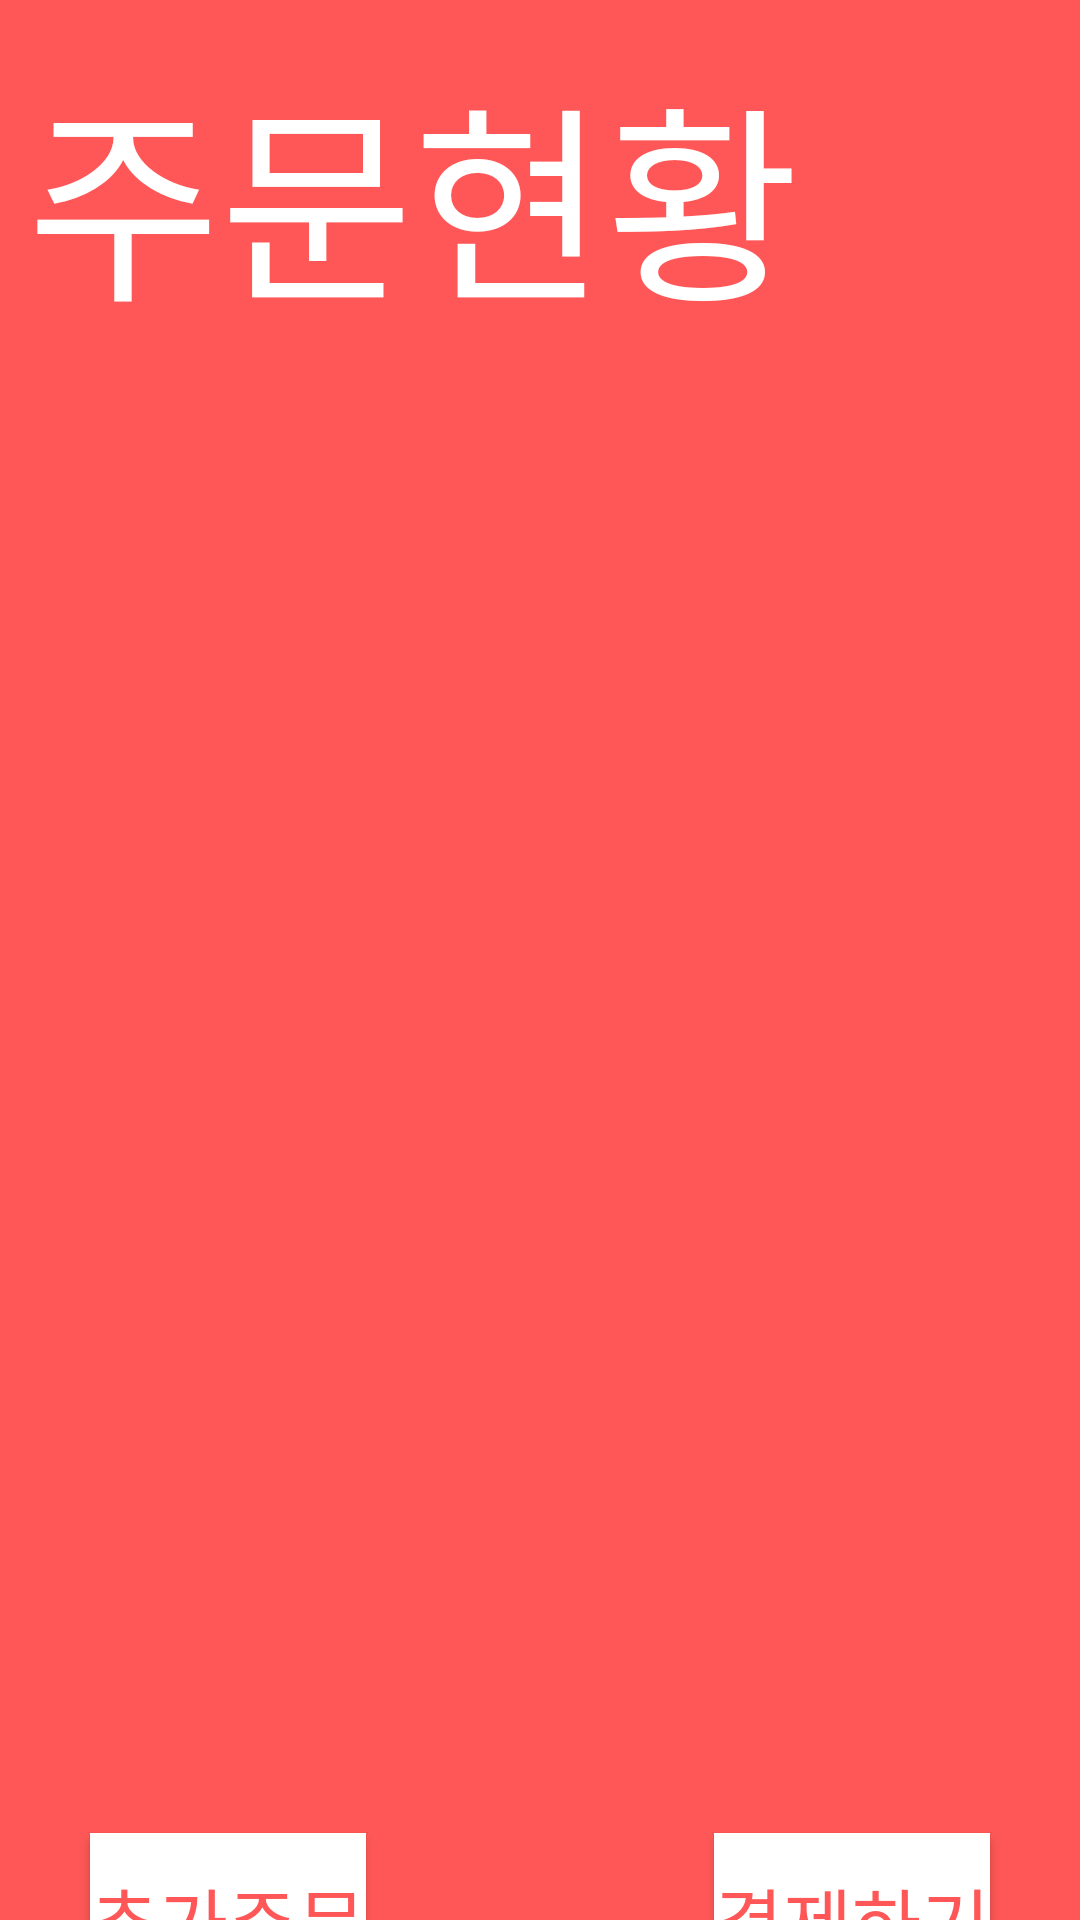

Produce the Android XML layout that renders to this screen, including the resource entries it uses.
<!-- AndroidManifest.xml: application theme Theme.AppCompat.Light.NoActionBar -->
<!-- res/layout/activity_resultorder.xml -->
<?xml version="1.0" encoding="utf-8"?>
<androidx.constraintlayout.widget.ConstraintLayout
    xmlns:android="http://schemas.android.com/apk/res/android"
    xmlns:app="http://schemas.android.com/apk/res-auto"
    xmlns:tools="http://schemas.android.com/tools"
    android:layout_width="match_parent"
    android:layout_height="match_parent"
    android:background="#FF5757"
    >

    <TextView
        android:id="@+id/textView2"
        android:layout_width="274dp"
        android:layout_height="108dp"
        android:fontFamily="@font/yangjin"
        android:text="주문현황"
        android:textColor="#FFFFFF"
        android:textSize="70dp"
        app:layout_constraintBottom_toBottomOf="parent"
        app:layout_constraintEnd_toEndOf="parent"
        app:layout_constraintHorizontal_bias="0.104"
        app:layout_constraintStart_toStartOf="parent"
        app:layout_constraintTop_toTopOf="parent"
        app:layout_constraintVertical_bias="0.026" />

    <Button
        android:id="@+id/addbutton"
        android:layout_width="92dp"
        android:layout_height="58dp"
        android:background="#FFFFFF"
        android:fontFamily="@font/yangjin"
        android:gravity="center"
        android:text="추가주문"
        android:textAlignment="center"
        android:textColor="#FF5757"
        android:textSize="25dp"
        app:layout_constraintBottom_toBottomOf="parent"
        app:layout_constraintStart_toStartOf="@+id/total"
        app:layout_constraintTop_toBottomOf="@+id/total" />

    <TextView
        android:id="@+id/tableno"
        android:layout_width="300dp"
        android:layout_height="50dp"
        android:layout_marginTop="150dp"
        android:fontFamily="@font/yangjin"
        android:gravity="center"
        android:text=" "
        android:textColor="#FFFFFF"
        android:textSize="25dp"
        app:layout_constraintEnd_toEndOf="parent"
        app:layout_constraintStart_toStartOf="parent"
        app:layout_constraintTop_toTopOf="parent" />

    <TextView
        android:id="@+id/name1"
        android:layout_width="200dp"
        android:layout_height="40dp"
        android:layout_marginTop="30dp"
        android:fontFamily="@font/yangjin"
        android:gravity="center"
        android:text=" "
        android:textColor="#FFFFFF"
        android:textSize="25dp"
        app:layout_constraintStart_toStartOf="parent"
        app:layout_constraintTop_toBottomOf="@+id/tableno" />

    <TextView
        android:id="@+id/name2"
        android:layout_width="150dp"
        android:layout_height="40dp"
        android:layout_marginStart="30dp"
        android:layout_marginTop="30dp"
        android:fontFamily="@font/yangjin"
        android:gravity="center"
        android:text=" "
        android:textColor="#FFFFFF"
        android:textSize="25dp"
        app:layout_constraintStart_toStartOf="parent"
        app:layout_constraintTop_toBottomOf="@+id/name1" />

    <TextView
        android:id="@+id/name3"
        android:layout_width="150dp"
        android:layout_height="40dp"
        android:layout_marginStart="30dp"
        android:layout_marginTop="30dp"
        android:fontFamily="@font/yangjin"
        android:gravity="center"
        android:text=" "
        android:textColor="#FFFFFF"
        android:textSize="25dp"
        app:layout_constraintStart_toStartOf="parent"
        app:layout_constraintTop_toBottomOf="@+id/name2" />

    <TextView
        android:id="@+id/name4"
        android:layout_width="150dp"
        android:layout_height="40dp"
        android:layout_marginStart="30dp"
        android:layout_marginTop="30dp"
        android:fontFamily="@font/yangjin"
        android:gravity="center"
        android:text=" "
        android:textColor="#FFFFFF"
        android:textSize="25dp"
        app:layout_constraintStart_toStartOf="parent"
        app:layout_constraintTop_toBottomOf="@+id/name3" />

    <TextView
        android:id="@+id/name5"
        android:layout_width="150dp"
        android:layout_height="40dp"
        android:layout_marginStart="30dp"
        android:layout_marginTop="30dp"
        android:fontFamily="@font/yangjin"
        android:gravity="center"
        android:text=" "
        android:textColor="#FFFFFF"
        android:textSize="25dp"
        app:layout_constraintStart_toStartOf="parent"
        app:layout_constraintTop_toBottomOf="@+id/name4" />

    <TextView
        android:id="@+id/qtt1"
        android:layout_width="150dp"
        android:layout_height="40dp"
        android:layout_marginTop="30dp"
        android:layout_marginEnd="30dp"
        android:gravity="center"
        android:text=" "
        android:textSize="25dp"
        android:textColor="#FFFFFF"
        android:fontFamily="@font/yangjin"
        app:layout_constraintEnd_toEndOf="parent"
        app:layout_constraintTop_toBottomOf="@+id/tableno" />

    <TextView
        android:id="@+id/qtt2"
        android:layout_width="150dp"
        android:layout_height="40dp"
        android:layout_marginTop="30dp"
        android:layout_marginEnd="30dp"
        android:fontFamily="@font/yangjin"
        android:gravity="center"
        android:text=" "
        android:textColor="#FFFFFF"
        android:textSize="25dp"
        app:layout_constraintEnd_toEndOf="parent"
        app:layout_constraintTop_toBottomOf="@+id/qtt1" />

    <TextView
        android:id="@+id/qtt3"
        android:layout_width="150dp"
        android:layout_height="40dp"
        android:layout_marginTop="30dp"
        android:layout_marginEnd="30dp"
        android:fontFamily="@font/yangjin"
        android:gravity="center"
        android:text=" "
        android:textColor="#FFFFFF"
        android:textSize="25dp"
        app:layout_constraintEnd_toEndOf="parent"
        app:layout_constraintTop_toBottomOf="@+id/qtt2" />

    <TextView
        android:id="@+id/qtt4"
        android:layout_width="150dp"
        android:layout_height="40dp"
        android:layout_marginTop="30dp"
        android:layout_marginEnd="30dp"
        android:fontFamily="@font/yangjin"
        android:gravity="center"
        android:text=" "
        android:textColor="#FFFFFF"
        android:textSize="25dp"
        app:layout_constraintEnd_toEndOf="parent"
        app:layout_constraintTop_toBottomOf="@+id/qtt3" />

    <TextView
        android:id="@+id/qtt5"
        android:layout_width="150dp"
        android:layout_height="40dp"
        android:layout_marginTop="30dp"
        android:layout_marginEnd="30dp"
        android:fontFamily="@font/yangjin"
        android:gravity="center"
        android:text=" "
        android:textColor="#FFFFFF"
        android:textSize="25dp"
        app:layout_constraintEnd_toEndOf="parent"
        app:layout_constraintTop_toBottomOf="@+id/qtt4" />

    <TextView
        android:id="@+id/total"
        android:layout_width="300dp"
        android:layout_height="50dp"
        android:layout_marginTop="40dp"
        android:gravity="center"
        android:text=" "
        android:textSize="25dp"
        android:textColor="#FFFFFF"
        android:fontFamily="@font/yangjin"
        app:layout_constraintEnd_toEndOf="parent"
        app:layout_constraintStart_toStartOf="parent"
        app:layout_constraintTop_toBottomOf="@+id/name5" />

    <Button
        android:id="@+id/pay"
        android:layout_width="92dp"
        android:layout_height="58dp"
        android:background="#FFFFFF"
        android:fontFamily="@font/yangjin"
        android:gravity="center"
        android:text="결제하기"
        android:textAlignment="center"
        android:textColor="#FF5757"
        android:textSize="25dp"
        app:layout_constraintBottom_toBottomOf="parent"
        app:layout_constraintEnd_toEndOf="@+id/total"
        app:layout_constraintTop_toBottomOf="@+id/total" />


</androidx.constraintlayout.widget.ConstraintLayout>
<!-- resources referenced by this layout -->
<resources>

</resources>
